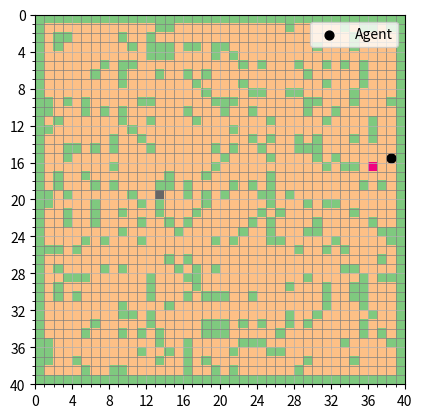

The script that saved this image:
import matplotlib.pyplot as plt
import numpy as np
import random

plt.ion()

class Board:
    def __init__(self, width, height, obstacle_ratio=0.2):
        self.width = width
        self.height = height
        self.obstacle_ratio = obstacle_ratio
        self.grid = self.generate_grid()
        self.start_pos = self.get_random_empty_cell()
        self.goal_pos = self.get_random_empty_cell()
        self.place_start_and_goal()

    def generate_grid(self):
        grid = np.zeros((self.height, self.width), dtype=int)
        for i in range(self.width):
            grid[0, i] = -1
            grid[self.height-1, i] = -1
        for i in range(self.height):
            grid[i, 0] = -1
            grid[i, self.width-1] = -1
        num_obstacles = int((self.width - 2) * (self.height - 2) * self.obstacle_ratio)
        possible_positions = [
            (i, j)
            for i in range(1, self.height - 1)
            for j in range(1, self.width - 1)
        ]
        obstacles = random.sample(possible_positions, num_obstacles)
        for (i, j) in obstacles:
            grid[i][j] = -1
        return grid

    def get_random_empty_cell(self):
        empty_cells = [(i, j) for i in range(self.height)
                       for j in range(self.width) if self.grid[i][j] == 0]
        return random.choice(empty_cells)

    def place_start_and_goal(self):
        self.grid[self.start_pos] = 1
        self.grid[self.goal_pos] = 2

    def visualize(self, agent_pos=None):
        plt.clf()
        cmap = plt.cm.get_cmap('Accent', 4)
        plt.imshow(self.grid, cmap=cmap, origin='upper', extent=[0, self.width, self.height, 0])
        plot_buffer = 0.5
        if agent_pos:
            plt.scatter(agent_pos[1] + plot_buffer, agent_pos[0] + plot_buffer, c='black', s=40, label='Agent')
        ticks_to_skip = self.width // 10
        plt.xticks(np.arange(0, self.width + 1, ticks_to_skip))
        plt.yticks(np.arange(0, self.height + 1, ticks_to_skip))
        minor_ticks = np.arange(0, max(self.width, self.height) + 1, 1)
        plt.gca().set_xticks(minor_ticks, minor=True)
        plt.gca().set_yticks(minor_ticks, minor=True)
        plt.grid(True, which='both', linestyle='-', linewidth=0.5)
        plt.grid(True, which='minor', color='gray', linestyle='-', linewidth=0.5)
        plt.legend(loc='upper right')
        plt.draw()
        plt.pause(0.2)

class Agent:
    def __init__(self, board):
        self.board = board
        self.position = board.start_pos

    def move(self, action):
        actions = {
            'up': (-1, 0),
            'down': (1, 0),
            'left': (0, -1),
            'right': (0, 1)
        }
        reward = -1
        goal_reached = False
        obstacle_hit = False
        if action in actions:
            new_row = self.position[0] + actions[action][0]
            new_col = self.position[1] + actions[action][1]
            if self.board.grid[new_row][new_col] != -1:
                self.position = (new_row, new_col)
                if self.position == self.board.goal_pos:
                    reward = 100
                    goal_reached = True
            else:
                reward = -100
                obstacle_hit = True
        return reward, self.position, goal_reached, obstacle_hit

    def visualize(self):
        self.board.visualize(agent_pos=self.position)

def main():
    board = Board(width=40, height=40, obstacle_ratio=0.2)
    agent = Agent(board)
    actions = ['up', 'down', 'left', 'right']
    reward_sum = 0
    for _ in range(100):
        agent.visualize()
        action = random.choice(actions)
        reward, new_pos, goal_reached, obstacle_hit = agent.move(action)
        reward_sum += reward
        if goal_reached:
            print("Goal reached!")
            print("Accumulated reward: ", reward_sum)
            break
        if obstacle_hit:
            print("Obstacle hit!")
            print("Accumulated reward: ", reward_sum)
            break
    plt.ioff()
    plt.show()

if __name__ == "__main__":
    main()
